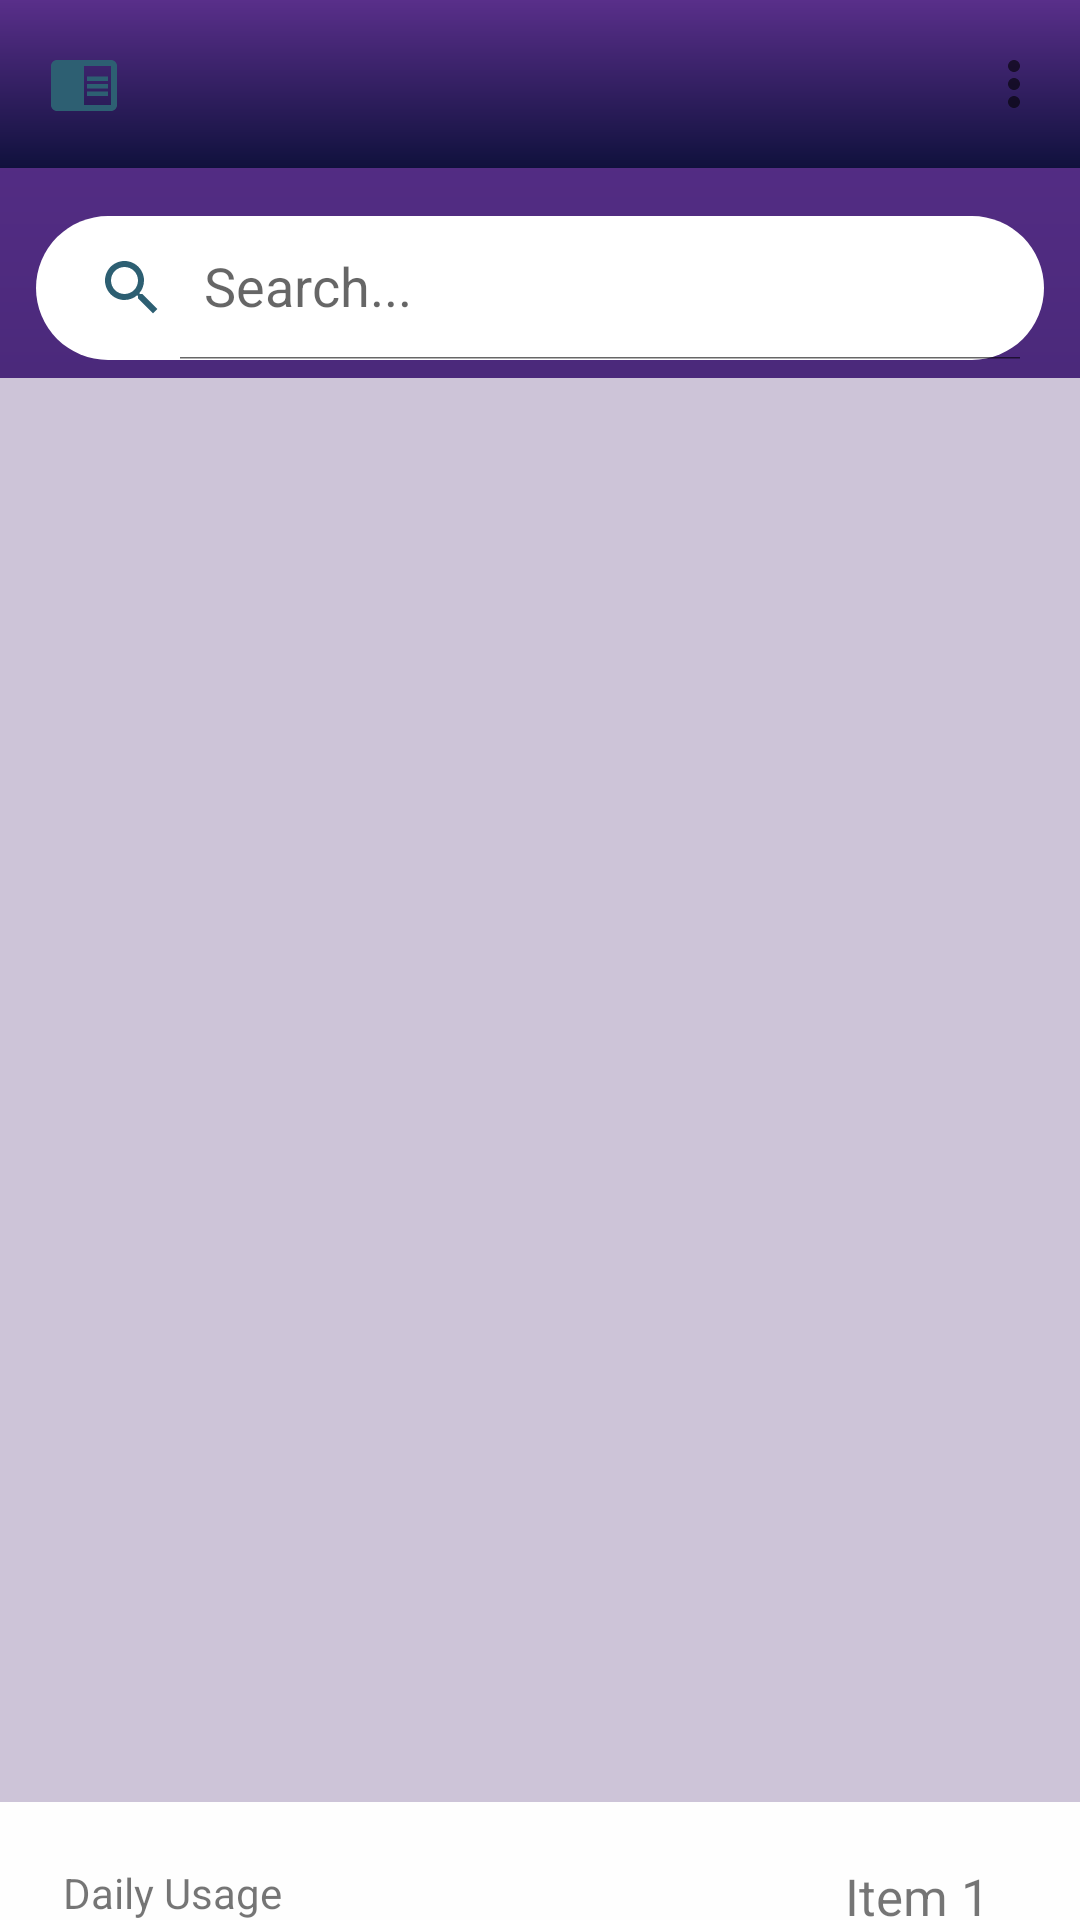

This screen was rendered from an Android layout file. Write that file and the resources it references.
<!-- AndroidManifest.xml: application theme Theme.Wattify -->
<!-- res/layout/activity_usage.xml -->
<?xml version="1.0" encoding="utf-8"?>
<androidx.drawerlayout.widget.DrawerLayout xmlns:android="http://schemas.android.com/apk/res/android"
    xmlns:app="http://schemas.android.com/apk/res-auto"
    xmlns:tools="http://schemas.android.com/tools"
    android:id="@+id/drawerLayout"
    android:layout_width="match_parent"
    android:layout_height="match_parent"
    android:background="@drawable/background_gradient1"
    tools:context=".activities.FetchingActivity">

    <androidx.constraintlayout.widget.ConstraintLayout
        android:layout_width="match_parent"
        android:layout_height="match_parent"
        android:background="@drawable/background_gradient1"
        tools:context=".activities.FetchingActivity">

    <com.google.android.material.appbar.MaterialToolbar
        android:id="@+id/toolbar"
        android:layout_width="match_parent"
        android:layout_height="?attr/actionBarSize"
        android:background="@drawable/background_gradient1"
        app:menu="@menu/nav_menu"
        app:navigationIcon="@drawable/baseline_chrome_reader_mode_24" />
        <androidx.appcompat.widget.SearchView
            android:id="@+id/search"
            android:layout_width="match_parent"
            android:layout_height="wrap_content"
            android:layout_marginStart="12dp"
            android:layout_marginTop="72dp"
            android:layout_marginEnd="12dp"
            android:background="@drawable/button_bg"
            android:backgroundTint="@color/white"
            android:focusable="false"
            android:queryBackground="@android:color/transparent"
            app:closeIcon="@drawable/baseline_clear_24"
            app:iconifiedByDefault="false"
            app:layout_constraintEnd_toEndOf="parent"
            app:layout_constraintHorizontal_bias="0.0"
            app:layout_constraintStart_toStartOf="parent"
            app:layout_constraintTop_toTopOf="parent"
            app:queryHint="Search..."
            app:searchHintIcon="@null"
            app:searchIcon="@drawable/baseline_search_24"
            android:imeOptions="actionSearch" />

        <androidx.recyclerview.widget.RecyclerView
            android:id="@+id/rvDevice"
            android:layout_width="416dp"
            android:layout_height="485dp"
            android:background="#CDC4D8"
            app:layout_constraintBottom_toBottomOf="parent"
            app:layout_constraintEnd_toEndOf="parent"
            app:layout_constraintHeight_percent="0.875"
            app:layout_constraintHorizontal_bias="0.0"
            app:layout_constraintStart_toStartOf="parent"
            app:layout_constraintTop_toBottomOf="@id/search"
            app:layout_constraintVertical_bias="0.174"
            tools:listitem="@layout/dev_list_item" />

        <TextView
            android:id="@+id/tvItem"
            android:layout_width="wrap_content"
            android:layout_height="wrap_content"
            android:text="@string/loading_data"
            android:textSize="28sp"
            android:textColor="@color/black"
            android:textStyle="bold"
            android:visibility="gone"
            app:layout_constraintBottom_toBottomOf="parent"
            app:layout_constraintEnd_toEndOf="parent"
            app:layout_constraintStart_toStartOf="parent"
            app:layout_constraintTop_toTopOf="parent" />

        <androidx.constraintlayout.widget.ConstraintLayout
            android:layout_width="match_parent"
            android:layout_height="wrap_content"
            android:layout_marginTop="10dp"
            android:background="#FEFEFE"
            android:paddingVertical="20dp"
            app:layout_constraintBottom_toBottomOf="parent"
            app:layout_constraintEnd_toEndOf="parent"
            app:layout_constraintHorizontal_bias="0.0"
            app:layout_constraintStart_toStartOf="parent"
            app:layout_constraintTop_toBottomOf="@+id/rvDevice"
            app:layout_constraintVertical_bias="0.466">


            <TextView
                android:id="@+id/totDaily"
                android:layout_width="wrap_content"
                android:layout_height="wrap_content"
                android:paddingStart="16dp"
                android:text="@string/item_1"
                android:textSize="17sp"
                app:layout_constraintBottom_toBottomOf="parent"
                app:layout_constraintEnd_toEndOf="parent"
                app:layout_constraintHorizontal_bias="0.899"
                app:layout_constraintStart_toStartOf="parent"
                app:layout_constraintTop_toTopOf="parent"
                app:layout_constraintVertical_bias="0.829" />

            <TextView
                android:id="@+id/textView2"
                android:layout_width="wrap_content"
                android:layout_height="wrap_content"
                android:text="Daily Usage"
                app:layout_constraintBottom_toBottomOf="parent"
                app:layout_constraintEnd_toStartOf="@+id/totDaily"
                app:layout_constraintHorizontal_bias="0.109"
                app:layout_constraintStart_toStartOf="parent"
                app:layout_constraintTop_toTopOf="parent"
                app:layout_constraintVertical_bias="0.219" />


        </androidx.constraintlayout.widget.ConstraintLayout>


    </androidx.constraintlayout.widget.ConstraintLayout>

    <com.google.android.material.navigation.NavigationView
        android:id="@+id/nav_view"
        android:layout_width="wrap_content"
        android:layout_height="match_parent"
        app:headerLayout="@layout/nav_header"
        app:menu="@menu/nav_menu"
        android:layout_gravity="start"
        android:fitsSystemWindows="true"/>

</androidx.drawerlayout.widget.DrawerLayout>
<!-- res/layout/dev_list_item.xml (included above) -->
<?xml version="1.0" encoding="utf-8"?>
<androidx.cardview.widget.CardView xmlns:android="http://schemas.android.com/apk/res/android"
    android:layout_width="match_parent"
    android:layout_height="wrap_content"
    xmlns:app="http://schemas.android.com/apk/res-auto"
    app:cardElevation="8dp"
    app:cardCornerRadius="8dp"
    android:layout_margin="8dp">

    <LinearLayout
        android:layout_width="wrap_content"
        android:layout_height="wrap_content"
        android:gravity="center"
        android:padding="16dp"
        android:layout_gravity="center"
        android:orientation="vertical">

        <LinearLayout
            android:layout_width="wrap_content"
            android:layout_height="wrap_content"
            android:layout_gravity="center_vertical"
            android:orientation="horizontal">

            <TextView
                android:id="@+id/tvDevName"
                android:layout_width="wrap_content"
                android:layout_height="wrap_content"
                android:text="@string/dev_name"
                android:layout_gravity="center"
                android:gravity="center"
                android:textColor="@color/black"
                android:textSize="30sp"
                android:textStyle="bold"/>


        </LinearLayout>

    </LinearLayout>

</androidx.cardview.widget.CardView>
<!-- res/layout/nav_header.xml (included above) -->
<?xml version="1.0" encoding="utf-8"?>
<LinearLayout
    xmlns:android="http://schemas.android.com/apk/res/android"
    android:layout_width="match_parent"
    android:layout_height="wrap_content"
    android:orientation="vertical"
    android:layout_marginTop="16dp"
    android:layout_marginStart="16dp"
    android:background="@color/white">

    <TextView
        android:id="@+id/user_name"
        android:layout_width="401dp"
        android:layout_height="73dp"
        android:paddingTop="8dp"
        android:text="Rashi Amarasiri"
        android:textColor="@color/black"
        android:textSize="20dp"
        android:textStyle="bold" />

    <TextView
        android:id="@+id/usergmail"
        android:layout_width="wrap_content"
        android:layout_height="wrap_content"
        android:text="rashi@gmail.com"
        android:textSize="16dp" />





</LinearLayout>
<!-- resources referenced by this layout -->
<resources>
  <color name="black">#FF000000</color>
  <color name="white">#FFFFFFFF</color>
  <!-- drawable background_gradient1 (drawable) -->
  <?xml version="1.0" encoding="utf-8"?>
  <shape xmlns:android="http://schemas.android.com/apk/res/android"
      android:shape="rectangle">
  
      <gradient
          android:startColor="@color/dvBackground1"
          android:endColor="#592F8A"
          android:type="linear"
          android:angle="90"/>
  
  </shape>
  <!-- drawable baseline_chrome_reader_mode_24 (drawable) -->
  <vector android:autoMirrored="true" android:height="24dp"
      android:tint="#2D5F72" android:viewportHeight="24"
      android:viewportWidth="24" android:width="24dp" xmlns:android="http://schemas.android.com/apk/res/android">
      <path android:fillColor="@android:color/white" android:pathData="M13,12h7v1.5h-7zM13,9.5h7L20,11h-7zM13,14.5h7L20,16h-7zM21,4L3,4c-1.1,0 -2,0.9 -2,2v13c0,1.1 0.9,2 2,2h18c1.1,0 2,-0.9 2,-2L23,6c0,-1.1 -0.9,-2 -2,-2zM21,19h-9L12,6h9v13z"/>
  </vector>
  <!-- drawable baseline_clear_24 (drawable) -->
  <vector android:height="24dp" android:tint="#2D5F72"
      android:viewportHeight="24" android:viewportWidth="24"
      android:width="24dp" xmlns:android="http://schemas.android.com/apk/res/android">
      <path android:fillColor="@android:color/white" android:pathData="M19,6.41L17.59,5 12,10.59 6.41,5 5,6.41 10.59,12 5,17.59 6.41,19 12,13.41 17.59,19 19,17.59 13.41,12z"/>
  </vector>
  <!-- drawable baseline_search_24 (drawable) -->
  <vector android:height="24dp" android:tint="#2D5F72"
      android:viewportHeight="24" android:viewportWidth="24"
      android:width="24dp" xmlns:android="http://schemas.android.com/apk/res/android">
      <path android:fillColor="@android:color/white" android:pathData="M15.5,14h-0.79l-0.28,-0.27C15.41,12.59 16,11.11 16,9.5 16,5.91 13.09,3 9.5,3S3,5.91 3,9.5 5.91,16 9.5,16c1.61,0 3.09,-0.59 4.23,-1.57l0.27,0.28v0.79l5,4.99L20.49,19l-4.99,-5zM9.5,14C7.01,14 5,11.99 5,9.5S7.01,5 9.5,5 14,7.01 14,9.5 11.99,14 9.5,14z"/>
  </vector>
  <!-- drawable button_bg (drawable) -->
  <shape xmlns:android="http://schemas.android.com/apk/res/android"
      android:shape="rectangle">
  
      <corners android:radius="24dp" />
  
      <solid android:color="@color/dvBackground3" />
  
  </shape>
  <string name="dev_name">Dev Name</string>
  <string name="item_1">Item 1</string>
  <string name="loading_data">Loading Data.....</string>
  <style name="Theme.Wattify" parent="Theme.MaterialComponents.DayNight.NoActionBar">
          
          <item name="colorPrimary">@color/purple_500</item>
          <item name="colorPrimaryVariant">@color/purple_700</item>
          <item name="colorOnPrimary">@color/white</item>
          
          <item name="colorSecondary">@color/teal_200</item>
          <item name="colorSecondaryVariant">@color/teal_700</item>
          <item name="colorOnSecondary">@color/black</item>
          
          <item name="android:statusBarColor">?attr/colorPrimaryVariant</item>
          
      </style>
  <color name="dvBackground1">#FF10113D</color>
  <color name="dvBackground3">#F7C04A</color>
  <color name="purple_500">#FF6200EE</color>
  <color name="purple_700">#FF3700B3</color>
  <color name="teal_200">#FF03DAC5</color>
  <color name="teal_700">#FF018786</color>
</resources>
